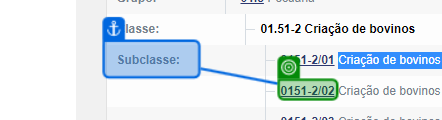
Task: Estrutura Empresarial Robótica
Workflow: FluxoSecaoADivisao01

Step 1: get-text from the link in window 'IBGE | Concla | Busca online' (chrome.exe)

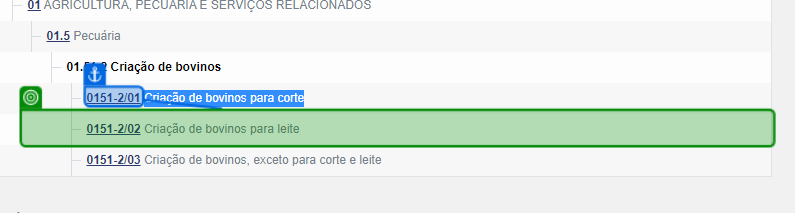
Step 2: get-text from the table cell in window 'IBGE | Concla | Busca online' (chrome.exe)

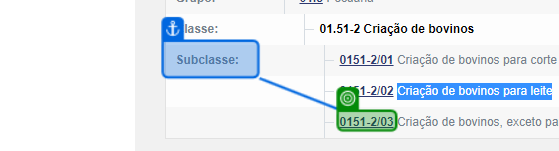
Step 3: get-text from the link in window 'IBGE | Concla | Busca online' (chrome.exe)

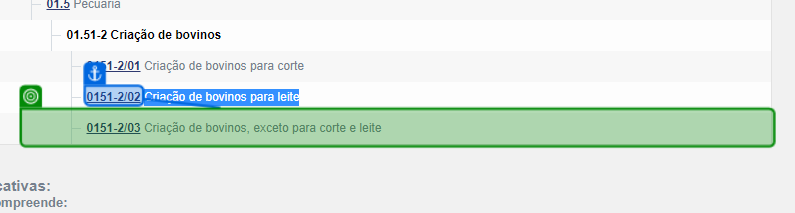
Step 4: get-text from the table cell in window 'IBGE | Concla | Busca online' (chrome.exe)

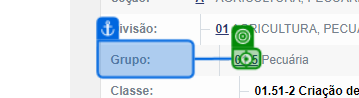
Step 5: click on the link in window 'IBGE | Concla | Busca online' (chrome.exe)

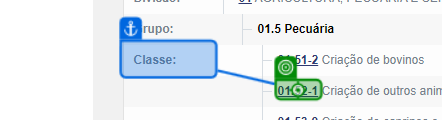
Step 6: click on the link in window 'IBGE | Concla | Busca online' (chrome.exe)

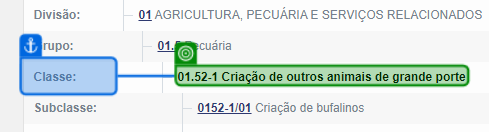
Step 7: get-text from the element in window 'IBGE | Concla | Busca online' (chrome.exe)

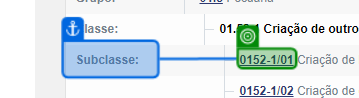
Step 8: get-text from the link in window 'IBGE | Concla | Busca online' (chrome.exe)

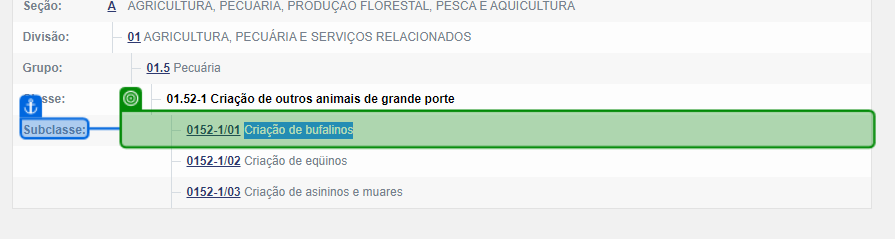
Step 9: get-text from the table cell in window 'IBGE | Concla | Busca online' (chrome.exe)

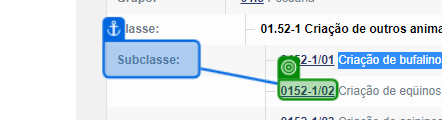
Step 10: get-text from the link in window 'IBGE | Concla | Busca online' (chrome.exe)

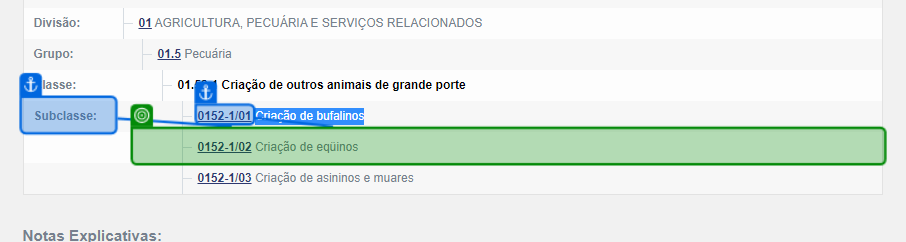
Step 11: get-text from the table cell in window 'IBGE | Concla | Busca online' (chrome.exe)

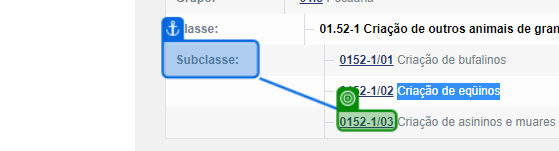
Step 12: get-text from the link in window 'IBGE | Concla | Busca online' (chrome.exe)

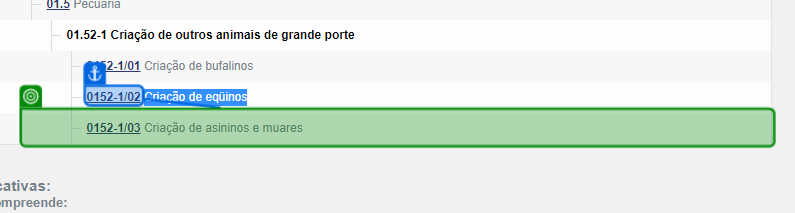
Step 13: get-text from the table cell in window 'IBGE | Concla | Busca online' (chrome.exe)

Step 14: click on the link in window 'IBGE | Concla | Busca online' (chrome.exe) (same screen as step 5)

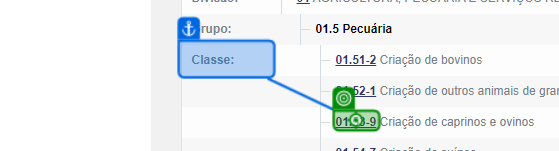
Step 15: click on the link in window 'IBGE | Concla | Busca online' (chrome.exe)

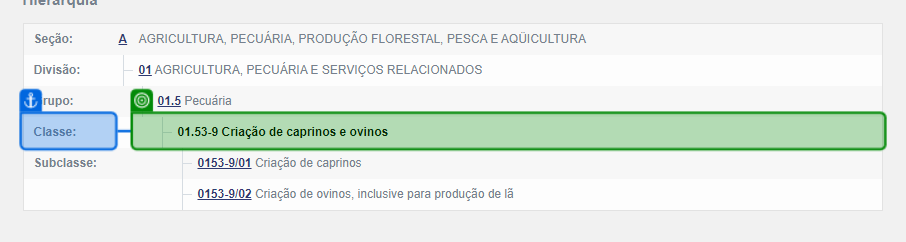
Step 16: get-text from the table cell in window 'IBGE | Concla | Busca online' (chrome.exe)

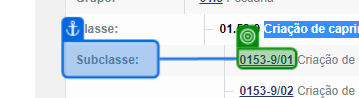
Step 17: get-text from the link in window 'IBGE | Concla | Busca online' (chrome.exe)

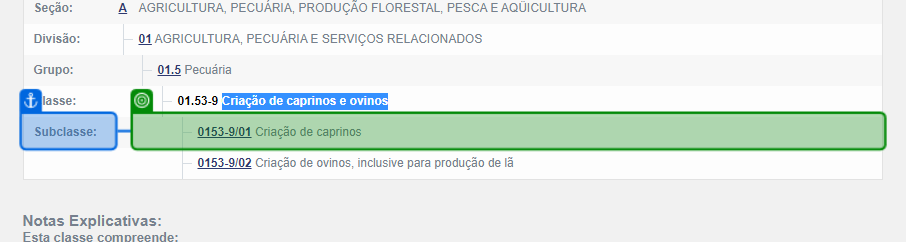
Step 18: get-text from the table cell in window 'IBGE | Concla | Busca online' (chrome.exe)

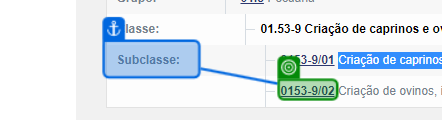
Step 19: get-text from the link in window 'IBGE | Concla | Busca online' (chrome.exe)

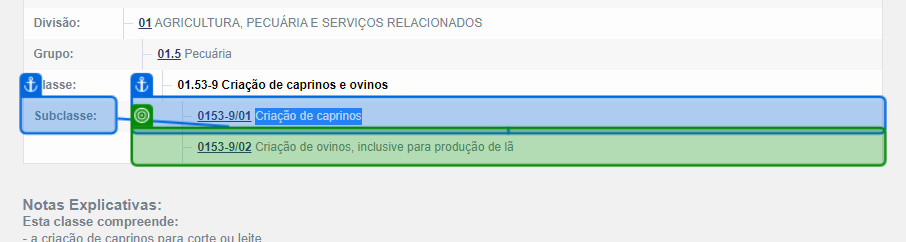
Step 20: get-text from the table cell in window 'IBGE | Concla | Busca online' (chrome.exe)

Step 21: click on the link in window 'IBGE | Concla | Busca online' (chrome.exe) (same screen as step 5)

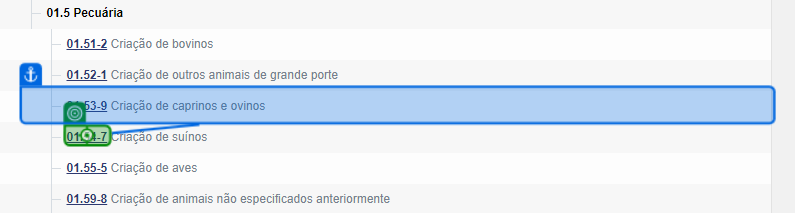
Step 22: click on the link in window 'IBGE | Concla | Busca online' (chrome.exe)

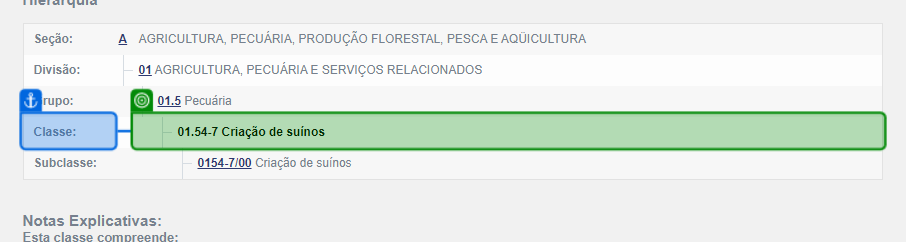
Step 23: get-text from the table cell in window 'IBGE | Concla | Busca online' (chrome.exe)

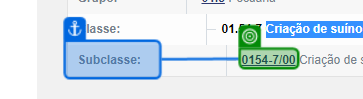
Step 24: get-text from the link in window 'IBGE | Concla | Busca online' (chrome.exe)

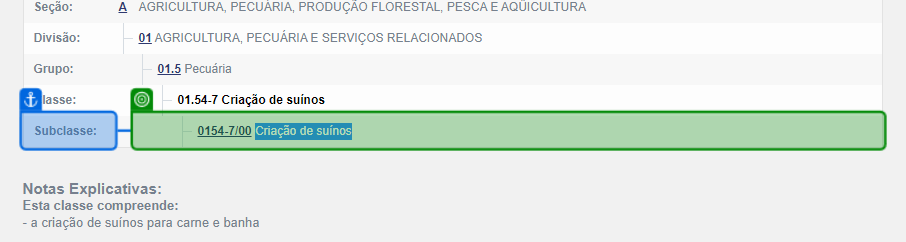
Step 25: get-text from the table cell in window 'IBGE | Concla | Busca online' (chrome.exe)

Step 26: click on the link in window 'IBGE | Concla | Busca online' (chrome.exe) (same screen as step 5)

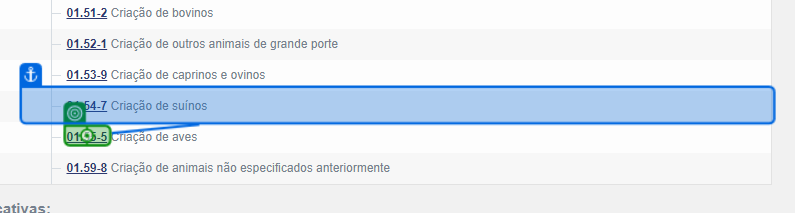
Step 27: click on the link in window 'IBGE | Concla | Busca online' (chrome.exe)
